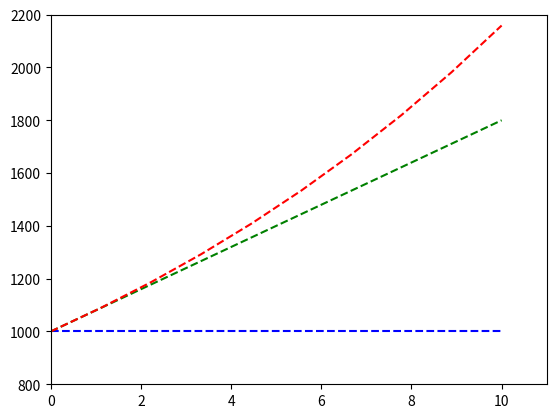
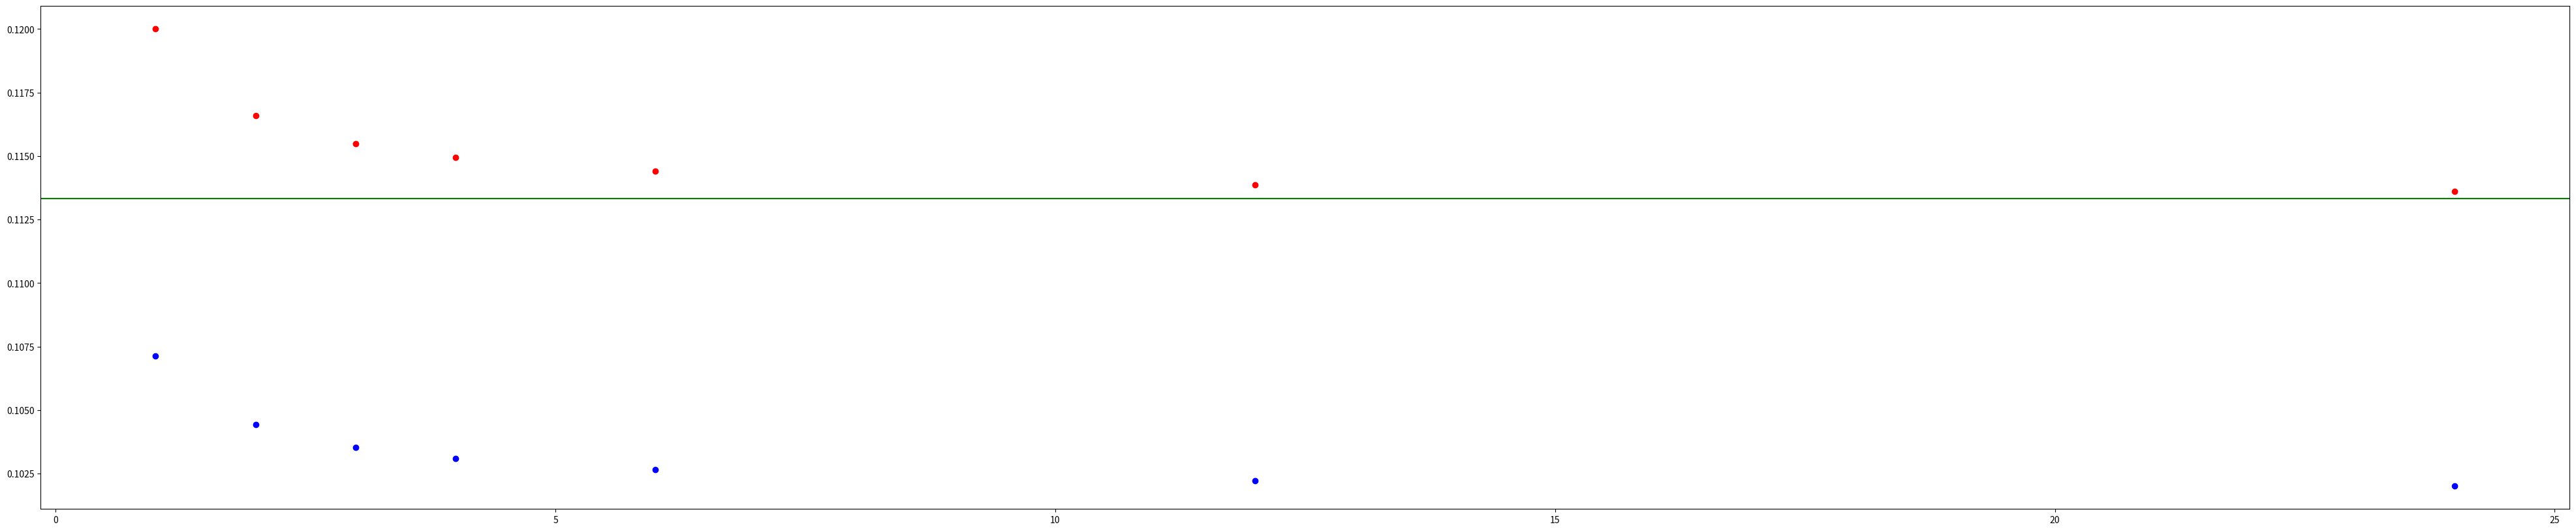
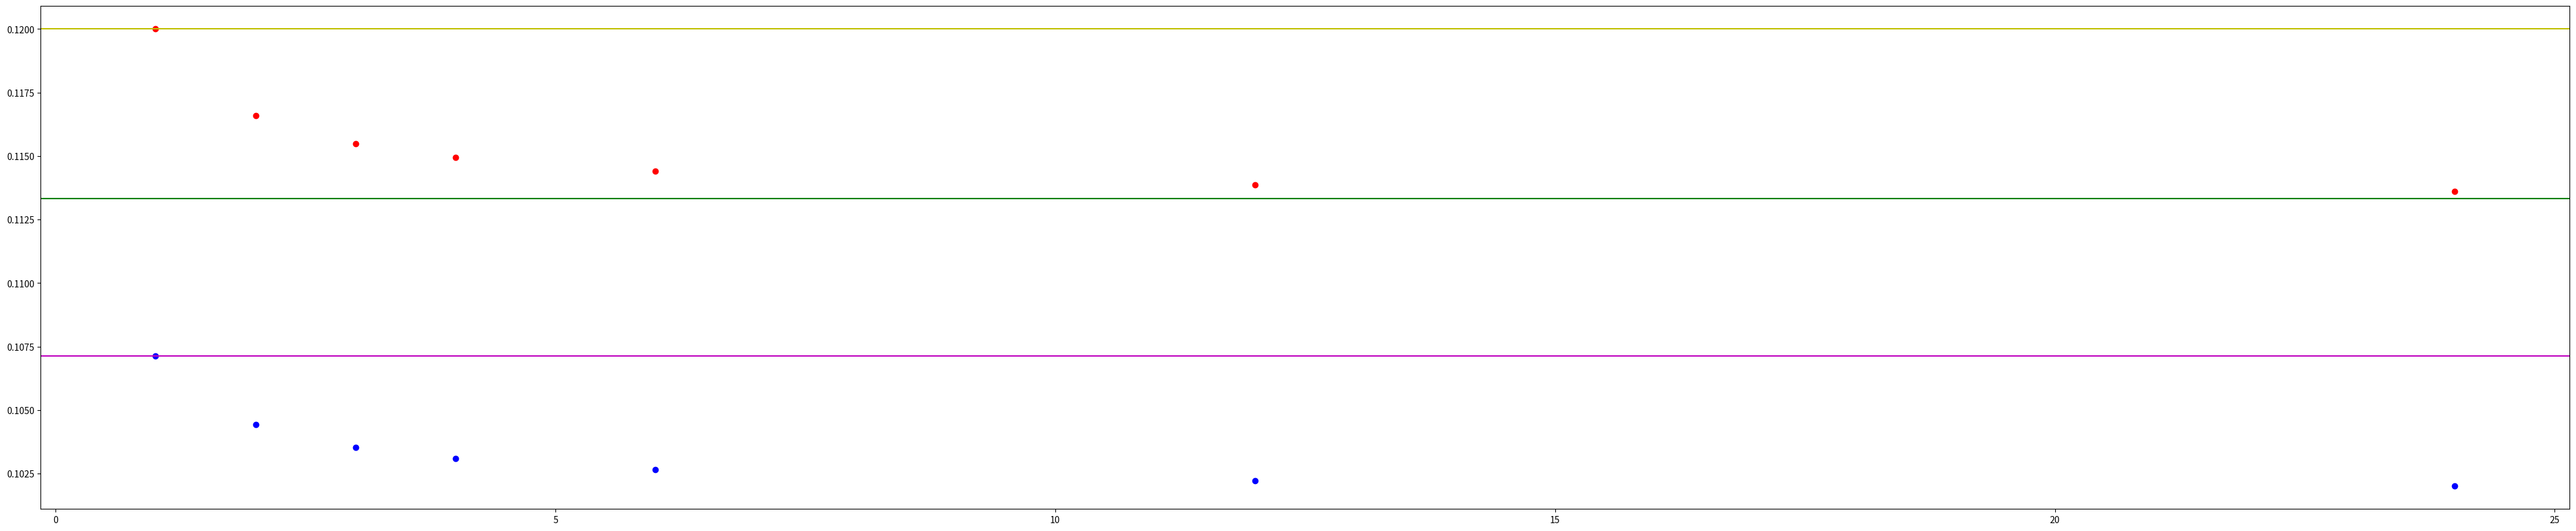
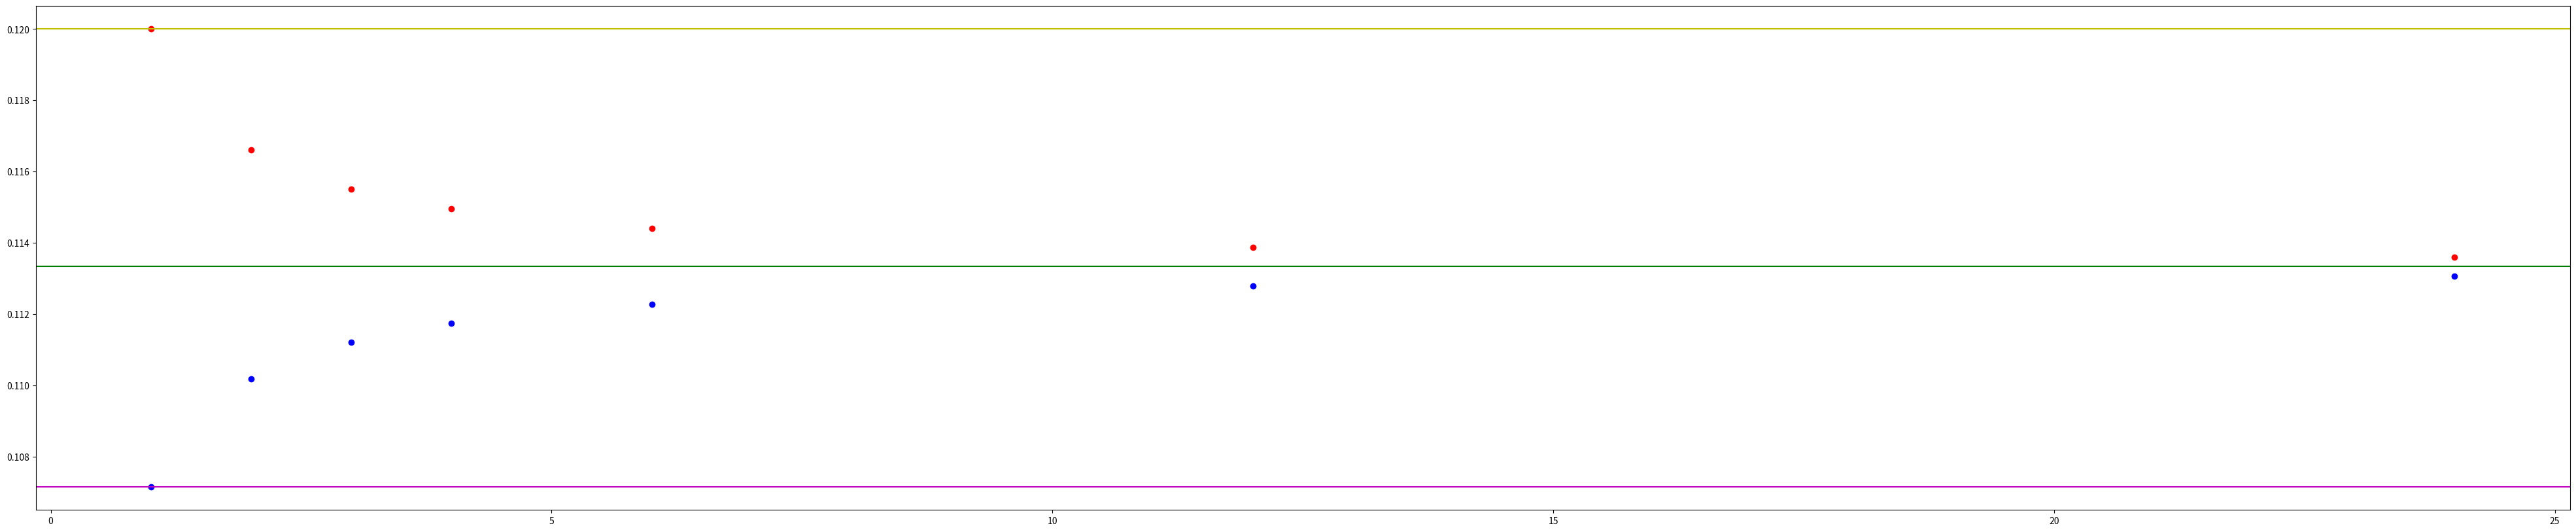
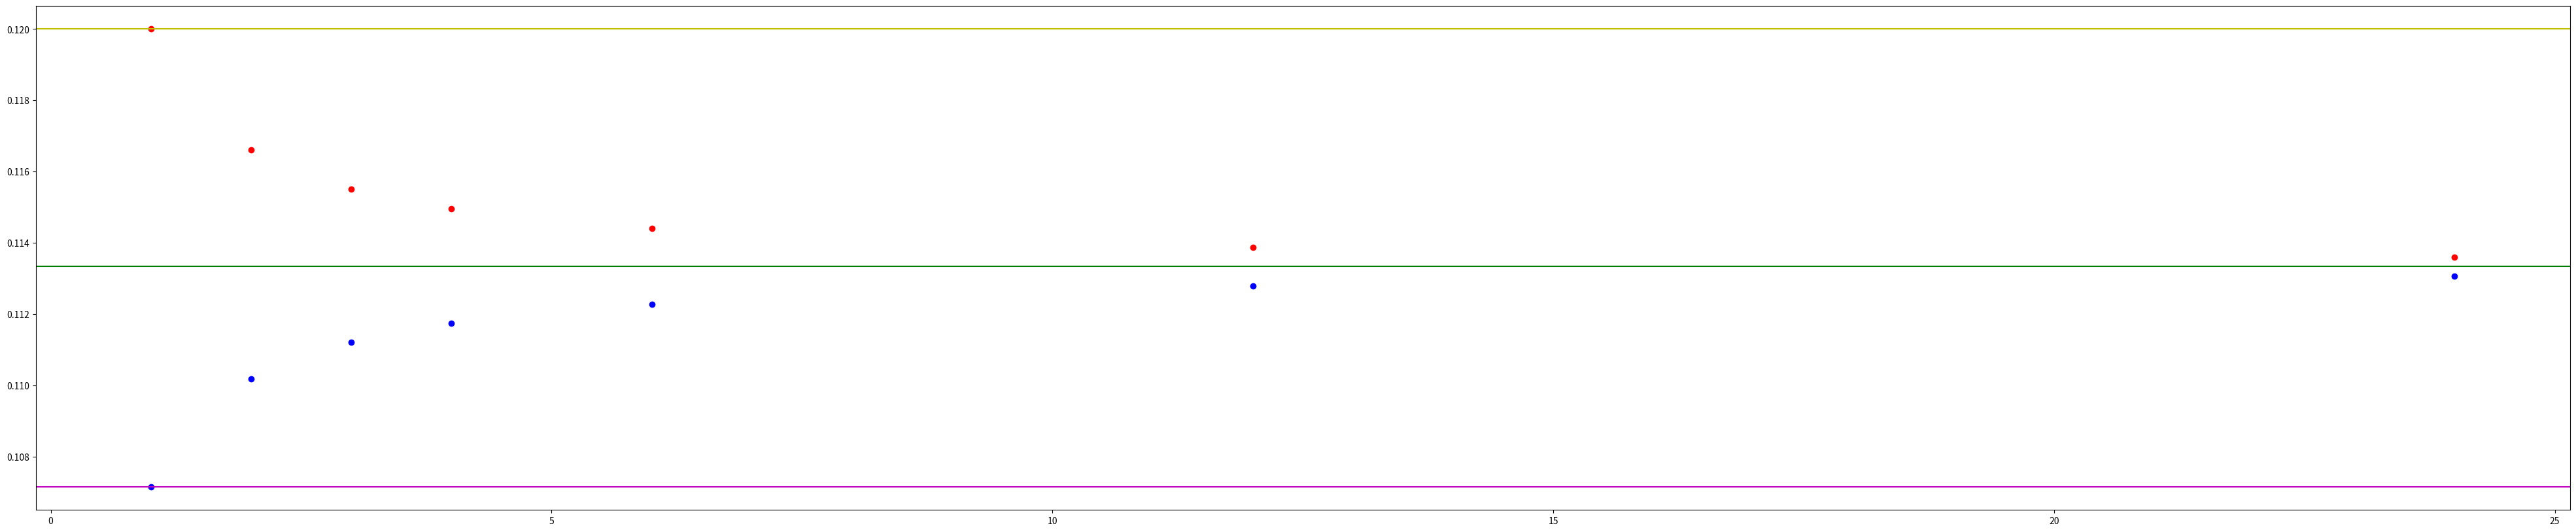

The matplotlib source for these figures, in order: (Note: this script raises an exception after producing the figures.)
import numpy as np
from matplotlib.pyplot import *
from pylab import *

K=1000
s=0.08
i=s
n=10
t=linspace(0,n,n)
y1=np.ones(len(t))*K
y2=K*(1+s*t) #SI:a(t)=(1+st) SI:$A(T)=Ka(t)$
y3=K*(1+i)**t
xlim(0,11)
ylim(800,2200)
plot(t,y1,'b--')
plot(t,y2,'g--')
plot(t,y3,'r--')
show()

import math
def i_n(i,m):
  i_n=(((1+i)**(1/m))-1)*m
  return i_n
i_n(0.12,2)

X=[1,2,3,4,6,12,24,365,365*24,365*24*60,365*24*60*60]
for x in X:
  y11=i_n(0.12,x)
  print(y11)

from array import *
y11=[]
X=[1,2,3,4,6,12,24,365,365*24,365*24*60,365*24*60*60]
for x in X:
  y11.append(i_n(0.12, x))
  print(y11)

import matplotlib.pyplot as plt
import math
delta=math.log(1+0.12)
plt.scatter(X,y11,color='red')
plt.axhline(y=delta,color='g',linestyle='-')
plt.figure(figsize=(50,10))
plt.show()

from array import *
import numpy as np
X=[1,2,3,4,6,12,24]
y11=[]
y22=[]
for x in X:
  y11.append(i_n(0.12, x))
print(y11)
y33=[x + 1 for x in y11]
y22=np.divide(y11,y33)
print(y22)

import matplotlib.pyplot as plt
import math
delta=math.log(1+0.12)
plt.scatter(X,y11,color='red')
plt.scatter(X,y22,color='blue')
plt.axhline(y=delta,color='g',linestyle='-')
plt.figure(figsize=(50,10))
plt.show()

d=0.12/(1+0.12)
print(d)

import matplotlib.pyplot as plt
import math
delta=math.log(1+0.12)
plt.scatter(X,y11,color='red')
plt.scatter(X,y22,color='blue')
plt.axhline(y=delta,color='g',linestyle='-')
plt.axhline(y=0.12,color='y',linestyle='-')
plt.axhline(y=d,color='m',linestyle='-')
plt.figure(figsize=(50,10))
plt.show()

from array import *
import numpy as np
X=[1,2,3,4,6,12,24]
y11=[]
y22=[]
y111=[]
y33=[]
for x in X:
  y11.append(i_n(0.12,x))
print(y11)
y111=np.divide(y11,X)
y33=[x+1 for x in y111]
y22=np.divide(y11,y33)
print(y22)

import matplotlib.pyplot as plt
import math
delta=math.log(1+0.12)
plt.scatter(X,y11,color='red')
plt.scatter(X,y22,color='blue')
plt.axhline(y=delta,color='g',linestyle='-')
plt.axhline(y=0.12,color='y',linestyle='-')
plt.axhline(y=d,color='m',linestyle='-')
plt.figure(figsize=(50,10))
plt.show()

import math
def i_nomi(i, m):
  i_nom=(((1+i)**(1/m))-1)*m
  d_nom=i_nom/(1+(i_nom/m))
  i_eff=i
  d_eff=i/(1+i)
  delta=math.log(1+i)
  return i_nom,d_nom,i_eff,d_eff,delta

print(i_nomi(0.12,2)[0])
print(i_nomi(0.12,2)[1])
print(i_nomi(0.12,2)[2])
print(i_nomi(0.12,2)[3])
print(i_nomi(0.12,2)[4])

from array import *
import numpy as np
X=[1,2,3,4,6,12,24]
y11=[]
y22=[]
for x in X:
  y11.append(i_nomi(0.12,x)[0])
  y22.append(i_nomi(0.12,x)[1])
print(y11)
print(y22)

import matplotlib.pyplot as plt
plt.scatter(X,y11,color='red')
plt.scatter(X,y22,color='blue')
plt.axhline(y=delta,color='g',linestyle='-')
plt.axhline(y=i_nomi(0.12,2)[2],color='y',linestyle='-')
plt.axhline(y=i_nomi(0.12,2)[3],color='m',linestyle='-')
plt.figure(figsize=(50,10))
plt.show()

import io
import pandas as pd

from google.colab import drive
drive.mount('/content/gdrive')

from  openpyxl import Workbook
wb=Workbook()
test_filename='FOI_comparison.xlsx'
test_filename2='FOI_comparison2.xlsx'

wb.save('/content/gdrive/My Drive/FM/'+test_filename)
wb.save('/content/gdrive/My Drive/FM/'+test_filename2)

from openpyxl import load_workbook
wb1=load_workbook('/content/gdrive/My Drive/FM/'+test_filename)
wb2=load_workbook('/content/gdrive/My Drive/FM/'+test_filename2)

import io
import pandas as pd

from google.colab import drive
drive.mount('/content/gdrive')

from openpyxl import Workbook
wb=Workbook()
test_filename='FOI_comparision.xlsx'
test_filename2='FOI_comparision2.xlsx'

wb.save('/content/gdrive/My Drive/FM/'+test_filename)
wb.save('/content/gdrive/My Drive/FM/'+test_filename2)

from openpyxl import load_workbook
wb1=load_workbook('/content/gdrive/My Drive/FM/'+test_filename)
wb2=load_workbook('/content/gdrive/My Drive/FM/'+test_filename2)

calc_data=([0.12,1],[0.12,2],[0.12,3],[0.12,4],[0.12,6],[0.12,12],[0.12,24])

import numpy as np
import matplotlib.pyplot as plt
import math

def i_nomi(i, m):
  i_nom=(((1+i)**(1/m))-1)*m
  d_nom=i_nom/(1+(i_nom/m))
  i_eff=i
  d_eff=i/(1+i)
  delta=math.log(1+i)
  return i_nom, d_nom, i_eff, d_eff, delta

from array import *
import numpy as np
X=(np.transpose(calc_data))[1]
y11=[]
y22=[]
d=[]
delta=[]
i=[]
for x in X:
  d.append(i_nomi(0.12, x)[3])
  y22.append(i_nomi(0.12, x)[1])
  delta.append(i_nomi(0.12,x)[4])
  y11.append(i_nomi(0.12,x)[0])
  i.append(i_nomi(0.12, x)[2])
print(d)
print(y22)
print(delta)
print(y11)
print(i)

data={'d':d,'d(m)':y22,'delta':delta,'i(m)':y11,'i':i}

df=pd.DataFrame(data)
writer=pd.ExcelWriter('/content/gdrive/My Drive/FM/'+test_filename,engine='openpyxl')
df.to_excel(writer,sheet_name='Sheet1')
wb=writer.book
ws=writer.sheets['Sheet1']

from openpyxl.chart import (LineChart,Reference)

chart=LineChart()
values=Reference(ws,min_col=2,min_row=1,max_col=6,max_row=8)
chart.add_data(values,titles_from_data=True)

chart.y_axis.scaling.min=0.104
chart.y_axis.scaling.max=0.121

s1=chart.series[0]
s1.marker.symbol="square"
s1.marker.graphicalProperties.solidFill="d121b9"
s2=chart.series[1]
s2.marker.symbol="star"
s1.marker.graphicalProperties.solidFill="249e19"
s3=chart.series[2]
s3.marker.symbol="circle"
s1.marker.graphicalProperties.solidFill="4846db"
s4=chart.series[3]
s4.marker.symbol="triangle"
s1.marker.graphicalProperties.solidFill="bf3348"
s5=chart.series[0]
s5.marker.symbol="square"
s1.marker.graphicalProperties.solidFill="f4c92e"

ws.add_chart(chart,"A11")
writer.save()

def d_eff(i_eff):
  return i_eff/(1+i_eff)

def a_ki(k,i):
  return (1+i)**k

def v_ki(k,i):
  return 1/(a_ki(k,i))

def PV_ai_ni(n,i):
  return (1-v_ki(n,i))/i

def AV_si_ni(n,i):
  return PV_ai_ni(n,i)*a_ki(n,i)

def PV_ad_ni(n,i):
  return PV_ai_ni(n,i)*(1+i)

def AV_Sd_ni(n,i):
  return AV_si_ni(n,i)*(1+i)

def PV_ai_i(i):
  return 1/i

def PV_ad_i(i):
  return 1/d_eff(i)

def PV_ai_deff_ni(n,i,k):
  return PV_ai_ni(n,i)*v_ki(k,i)

def PV_ad_deff_ni(n,i,k):
  return PV_ad_ni(n,i)*v_ki(k,i)

!pip install multipledispatch

from multipledispatch import dispatch

@dispatch(float,int)
def AnnuityAccumulation(i,n):
  sni=AV_si_ni(n,i)
  return sni
@dispatch(float,int,float)
def AnnuityAccumulation(i,n,K):
  Sni=K*AV_si_ni(n,i)
  return Sni
@dispatch(float,int,str)
def AnnuityAccumulation(d,n,dtype):
  i=d/(1-d)
  sni=AV_si_ni(n,i)
  return sni
@dispatch(float,int,float,str)
def AnnuityAccumulation(d,n,K,dtype):
  i=d/(1-d)
  Sni=K*AV_si_ni(n,i)
  return Sni

AnnuityAccumulation(0.10714285714285712,10,500.0,'discount')

def a_ki(k,i):
  return (1+i)**k
def v_ki(k,i):
  return (1/a_ki(k,i))
def AV_ai_def(i,n,k):
  return a_ki(-k,i)*(((1-v_ki(k,i))/i))
@dispatch(float, int, int)
def AnnuityAccumulation_Def(i,n,k):
  sni = AV_ai_def(i,n,k)
  return sni
@dispatch(float, int,int, float)
def AnnuityAccumulation_Def(i,n,k,Q):
  Sni = Q*AV_ai_def(i,n,k)
  return Sni 
@dispatch (float, int,int, str)
def AnnuityAccumulation_Def(d,n,k,dtype):
  i=d/(1-d)
  sni = AV_ai_def(i,n,k)
  return sni
@dispatch(float, int, float,int, str)
def AnnuityAccumulation_Def(d,n,Q,k,dtype):
  i=d/(1-d)
  Sni = Q*AV_ai_def(i,n,k)
  return Sni

def PV_ai_ni(n,i):
  return ((1-v_ki(n,i))/i)
def PV_ai_deff_ni(n,i,k):
  return (PV_ai_ni(n,i)*v_ki(k,i))
@dispatch(float, int, int)
def AnnuityPresentValue_Def(i,n,k):
  sni = PV_ai_deff_ni(n,i,k)
  return sni
@dispatch(float, int, float, int)
def AnnuityPresentValue_Def(i,n,Q,k):
  Sni = Q*PV_ai_deff_ni(n,i,k)
  return Sni 
@dispatch (float, int, int, str)
def AnnuityPresentValue_Def(d,n,k,dtype):
  i=d/(1-d)
  sni = PV_ai_deff_ni(n,i,k)
  return sni
@dispatch(float, int, float,int, str)
def AnnuityPresentValue_Def(d,n,Q,k, dtype):
  i=d/(1-d)
  Sni = Q*PV_ai_deff_ni(n,i,k)
  return Sni

def a_inf_i_ai(i):
  a_inf_i=1/i
  return a_inf_i

def A_inf_i_ai(i,Q):
  ani=Q*(1/i)
  return ani

@dispatch(float)
def PerpetuityPresentworth(i):
  a_inf_i=a_inf_i_ai(i)
  return a_inf_i
@dispatch(float,float)
def PerpetuityPresentworth(i,Q):
  A_inf_i=A_inf_i_ai(i,Q)
  return A_inf_i
@dispatch(float,str)
def PerpetuityPresentworth(d,type):
  i=d/(1-d)
  a_inf_i=a_inf_i_ai(i)
  return a_inf_i
@dispatch(float,float,str)
def PerpetuityPresentworth(d,Q,dtype):
  i=d/(1-d)
  A_inf_i=A_inf_i_ai(i,Q)
  return A_inf_i

@dispatch(float,int)
def PerpetuityPresentworthDef(i):
  a_inf_i=a_inf_i_ai(i)*v(k,i)
  return a_inf_i
@dispatch(float,float,int)
def PerpetuityPresentworthDef(i,Q):
  A_inf_i=A_inf_i_ai(i,Q)*v(k)
  return A_inf_i

PerpetuityPresentworth(0.12)

PerpetuityPresentworth(0.12,500.0)

def sum(n,i):
  return (((1+i)**n)-1)/i

def OLBretro(L,i,k,Q):
  total_loan_amount=L*(1+i)**k
  OLB=total_loan_amount-Q*sum(k,i)
  return OLB

def a(n,i):
  acc=(1+i)**n
  return acc

def OLBprospective(Q,i,k,R,n):
  OLB=Q*a(n-k-1,i)+R*(1+i)**-(n-k)
  return OLB

OLBretro(80*30,0.004,12,80)

OLBprospective(20000,0.08,0,2500,0)



# g indicates that each payment is (1+g) times its perpendicular
# i denotes the effective interest rate for payment period
# P denotes the initial payment
# n denotes the number of payments
# j = (i-g)/(1+g)

def j_for_agp(i,g):
    j=(i-g)/(1+g)
    return j

j_for_agp(0.07,0.03)

def pvfactor_d(j,n):
  v=(1+j)**(-1)
  pvfactor_d=(1-v**n)/(1-v)
  return pvfactor_d

pvfactor_d(0.03,6)

def pvgp_i(P,i,g,n):
  j=j_for_agp(i,g)
  if(j==0):
    pvgp=P*(1+i)**(-1)*n
  else:
    pvgp=P*(1+i)**(-1)*pvfactor_d(j,n)
  return pvgp

pvgp_i(2000,0.03,0.02,7)

!pip install multipledispatch

from multipledispatch import dispatch

import sys

def a_i(i_eff,n_periods):
  a=(1+i_eff)**n_periods
  return a

def v_i(i_eff,n_periods):
  v=(1+i_eff)**(-n_periods)
  return v

def a_d(d_eff,n_periods):
  i_eff=d_eff/(1-d_eff)
  a=(1+i_eff)**n_periods
  return a,i_eff

def v_d(d_eff,n_periods):
  i_eff=d_eff/(1-d_eff)
  v=(1+i_eff)**(-n_periods)
  return v,i_eff

@dispatch(float,int)
def ani_ai(i_eff,n_periods):
  ani=(1-v_i(i_eff,n_periods))/i_eff
  return ani

@dispatch(float,int,str)
def ani_ai(d_eff,n_periods,discount):
  if discount=="d":
    vd=v_d(d_eff,n_periods)
    #vn=vd[0]
    #i_eff=vd[1]
    ani=(1-vd[0])/vd[1]
  else:
    sys.exit("Error")
  return ani

@dispatch(float,int)
def ani_ad(i_eff,n_periods):
  an_due=(1+i_eff)*ani_ai(i_eff,n_periods)
  return an_due

@dispatch(float,int,str)
def ani_ad(d_eff,n_periods,discount):
  if discount=="d":
    vd=v_d(d_eff,n_periods)
    vn=vd[0]
    i_eff=vd[1]
    an_due=(1+i_eff)*ani_ai(i_eff,n_periods,discount)
  else:
    sys.exit("Error")
  return an_due

@dispatch(float,int)
def ani_ai(i_eff,n_periods):
  sni=ani_ai(i_eff,n_periods)*a_i(i_eff,n_periods)
  return sni

from matplotlib.ticker import is_decade
@dispatch(float,int,str)
def sni_ai(d_eff,n_periods,discount):
  if discount=="d":
    vd=v_d(d_eff,n_periods)
    i_eff=vd[1]
    sni=ani_ai(d_eff,n_periods,discount)*a_i(i_eff,n_periods)
  else:
    sys.exit("Error")
  return sni

def ia_PQ_sni(i_eff,n_periods,P,Q):
  ia_sni=P*sni_ai(i_eff,n_periods)+(Q/i_eff)*(sni_ai(i_eff,n_periods))
  return ia_sni

@dispatch(float,int,float,float)
def ia_PQ_ani(i_eff,n_periods,P,Q):
  ia_ani=P*ani_ai(i_eff,n_periods)+(Q/i_eff)*(ani_ai(i_eff,n_periods))
  return ia_ani

!pip install multipledispatch

from multipledispatch import dispatch

import sys

def a_i(i_eff,n_periods):
  a=(1+i_eff)**n_periods
  return a

def v_i(i_eff,n_periods):
  v=(1+i_eff)**(-n_periods)
  return v

def a_d(d_eff,n_periods):
  i_eff=d_eff/(1-d_eff)
  a=(1+i_eff)**n_periods
  return a,i_eff

def v_d(d_eff,n_periods):
  i_eff=d_eff/(1-d_eff)
  v=(1+i_eff)**(-n_periods)
  return v,i_eff

@dispatch(float,int)
def ani_ai(i_eff,n_periods):
  ani=(1-v_i(i_eff,n_periods))/i_eff
  return ani

@dispatch(float,int,str)
def ani_ai(d_eff,n_periods,discount):
  if discount=="d":
    vd=v_d(d_eff,n_periods)
    vn=vd[0]
    i_eff=vd[1]
    ani=(1-vn)/i_eff
  else:
    sys.exit("Error")
  return ani

@dispatch(float,int)
def ani_ad(i_eff,n_periods):
  an_due=(1+i_eff)*ani_ai(i_eff,n_periods)
  return an_due

@dispatch(float,int,str)
def ani_ad(d_eff,n_periods,discount):
  if discount=="d":
    vd=v_d(d_eff,n_periods)
    i_eff=vd[1]
    an_due=(1+i_eff)*ani_ai(i_eff,n_periods,discount)
  else:
    sys.exit("Error")
  return an_due

@dispatch(float,int,str)
def sni_ai(d_eff,n_peiods,discount):
  if discount=="d":
    vd=v_d(d_eff,n_periods)
    i_eff=vd[1]
    sni=ani_ai(d_eff,n_periods,discounts)*a_i(i_eff,n_periods)
  else:
    sys.exit("Error")
  return sni

@dispatch(float,int,float,float)
def ia_PQ_sni(i_eff,n_periods,P,Q):
  ia_sni=P*ani_ai(i_eff,n_periods)+(Q/i_eff)*(sni_ai(i_eff,n_periods))-n_periods
  return ia_sni

@dispatch(float,int,float,float)
def ia_PQ_ani(i_eff,n_periods,P,Q):
  ia_ani=P*ani_ai(i_eff,n_periods)+(Q/i_eff)*(ani_ai(i_eff,n_periods)-n_periods*v_i(i_eff,n_periods))
  #ia_ani=ia_PQ_ani(i_eff,n_periods,P,Q)*v_i(i_eff,n_periods)
  return ia_ani

@dispatch(float,int,float,float,str)
def ia_PQ_sni(d_eff,n_periods,P,Q,discount):
  if discount=="d":
    vd=v_d(d_eff,n_periods)
    i_eff=vd[1]
    ia_snd=P*sni_ai(i_eff,n_periods)+(Q/i_eff)*(sni_ai(i_eff,n_periods)-n_periods)
  else:
    sys.exit("Error")
  return ia_snd

@dispatch(float,int,float,float,str)
def ia_PQ_ani(d_eff,n_periods,P,Q,discount):
  if discount=="d":
    vd=v_d(d_eff,n_periods)
    i_eff=v_d[1]
    ia_and=P*ani_ai(i_eff,n_periods)+(Q/i_eff)*(ani_ai(i_eff,n_periods)-n_periods*vd[0])
  else:
    sys.exit("Error")
  return ia_and

ia_PQ_ani(0.042,17,2000.00,500.00,)

0.042/1.042

v_d(0.04030710172744722,17)

ia_PQ_ani(0.04030710172744722, 17, 2000.00, 500.00)

@dispatch(float,int)
def iaf_ani(i_eff,n_periods):
  iaf=ia_PQ_ani(i_eff,n_periods,1.0,1.0)
  return iaf

ia_PQ_ani(0.042,17,500.00,500.00)

iaf_ani(0.042,17)

500*iaf_ani(0.042,17)

@dispatch(float,int,str)
def iaf_ani(d_eff,n_periods,discount):
  iaf=ia_PQ_ani(d_eff,n_periods,1.0,1.0,discount)
  return iaf

500*iaf_ani(0.04030710172744722,17)

@dispatch(float, int)
def iaf_sni(i_eff, n_periods):
  iaf_fv = ia_PQ_sni(i_eff, n_periods, 1.0, 1.0)
  return iaf_fv

@dispatch(float, int, str)
def iaf_sni(d_eff, n_periods, discount):
  iaf_fv = ia_PQ_sni(d_eff, n_periods, 1.0, 1.0, discount)
  return iaf_fv

ia_PQ_sni(0.042, 17, 500.00, 500.00)

500*iaf_sni(0.042, 17)

500*iaf_sni(0.04030710172744722, 17, "d")

@dispatch(float, int)
def sni_ad(i_eff, n_periods):
  sniad = (ani_ai(i_eff, n_periods) * a_i(i_eff, n_periods)) * (1+i_eff)
  return sniad

sni_ad(0.042, 17)

sni_ai(0.042, 17,"")

from scipy import optimize
import matplotlib.pyplot as plt

def f(x):
  return (x**3 -1)

root = optimize.newton(f, 1.5, fprime=lambda x: 3 * x**2)

root

def f(x):
  return (3000 -58000*x+((1+x)**(-13))*(91813.54*x-3000))

root = optimize.newton(f, 0.06, fprime=lambda x: (-58000+(-13*((1+x)**(-14))*(91813.54*x-3000))+(91813.54*((1+x)**(-13)))))

root

def f(x):
  return (1500*((1+x)**(21)) -1500*((1+x)**(5)) - 49930.47*x)

root = optimize.newton(f, 0.1, fprime=lambda x: (1500*21*((1+x)**(20)) -1500*5*((1+x)**(4)) - 49930.47))

root

def f(x):
  return (7688*x + 100*(1-((1+x)**(-18)))-10830*x*((1+x)**(-18)))

root = optimize.newton(f, 0.1, fprime=lambda x: (7688 + 100*(18)*((1+x)**(-19))-10830*(((1+x)**(-18))+x*(-18)*((1+x)**(-19)))))

root

!pip install amortization

import pandas as pd
import numpy as np

from amortization.schedule import amortization_schedule

table=amortization_schedule(200000,0.15,20)

df1=pd.DataFrame(table,columns=['Time','Amount','Interest','Principal','Balance'])

new_row=pd.DataFrame({'Time':0,'Amount':0,'Interest':0,'Principal':0,'Balance':200000},index=[0])
df1=pd.concat([new_row,df1]).reset_index(drop=True)

display(df1.round(2))

df1['Cumulative Interest']=df1['Interest'].cumsum()
df1['Cumulative Principal']=df1['Principal'].cumsum()

display(df1.round(2))

import matplotlib.pyplot as plt
fig,ax=plt.subplots()
df1.plot(x="Time",y="Cumulative Interest",ax=ax,kind="line")
df1.plot(x="Time",y="Cumulative Principal",ax=ax,kind="line",secondary_y=True)
df1.plot(x="Time",y="Balance",ax=ax,kind="line",secondary_y=True)

table=amortization_schedule(500000,0.12,15)

df2=pd.DataFrame(table,columns=['Time','Amount','Interest','Principal','Balance'])

new_row=pd.DataFrame({'Time':0,'Amount':0,'Interest':0,'Principal':0,'Balance':500000},index=[0])
df2=pd.concat([new_row,df2]).reset_index(drop=True)

display(df2.round(2))

df2['Cumulative Interest']=df2['Interest'].cumsum()
df2['Cumulative Principal']=df2['Principal'].cumsum()

display(df2.round(2))

import matplotlib.pyplot as plt
fig,ax=plt.subplots()
df2.plot(x="Time",y="Cumulative Interest",ax=ax,kind="line")
df2.plot(x="Time",y="Cumulative Principal",ax=ax,kind="line",secondary_y=True)
df2.plot(x="Time",y="Balance",ax=ax,kind="line",secondary_y=True)

!pip install multipledispatch

import numpy as np
import pandas as pd
from multipledispatch import dispatch

def v_j(j_eff,n_periods):
  v=(1+j_eff)**(-n_periods)
  return v

def ani_j(j_eff,n_periods):
  ani=((1-v_j(j_eff,n_periods))/(j_eff))
  return ani

@dispatch(float,int,float,float)
def BP_issue(C,n,j,g):
  K=C*v_j(j,n)
  bp=(g/j)*(C-K)+K
  return bp

@dispatch(float,int,float,float,float)
def BP_issue(C,n,j,F,r):
  K=C*v_j(j,n)
  ani=ani_j(j,n)
  cv=F*r
  bp=cv*ani+K
  return bp

def B_t(C,n,j,g,t):
  Bt=BP_issue(C,n-t,j,g)
  return Bt

def I_t(C,n,j,g,t):
  It=(j*B_t(C,n,j,g,t-1))
  return It

def P_t(C,n,j,g,t):
  Pt=((C*(g-j))*v_j(j,n-t+1))
  return Pt

B_t(100000.00,8,0.03,0.04,6)

P_t(100000,8,0.03,0.04,6)

def bondamortization(C,n,j,g,t):
  btime=[]
  binterest=[]
  bpayment=[]
  bbalance=[]
  bcp=[]
  for i in range(n+1):
    btime.append(i)
    binterest.append(I_t(C,n,j,g,i))
    bpayment.append(P_t(C,n,j,g,i))
    bbalance.append(B_t(C,n,j,g,i))
    bcp.append(C*g)
  binterest[0]=0
  bpayment[0]=0
  bcp[0]=0
  data={"Time":np.array(btime),"Coupon Payment":np.array(bcp),"It":np.array(binterest),"Pt":np.array(bpayment),"Bt":np.array(bbalance)}
  df=pd.DataFrame(data)
  dff=np.round(df,decimals=2)
  return dff

bondamortization(100000.00,8,0.03,0.04,6)